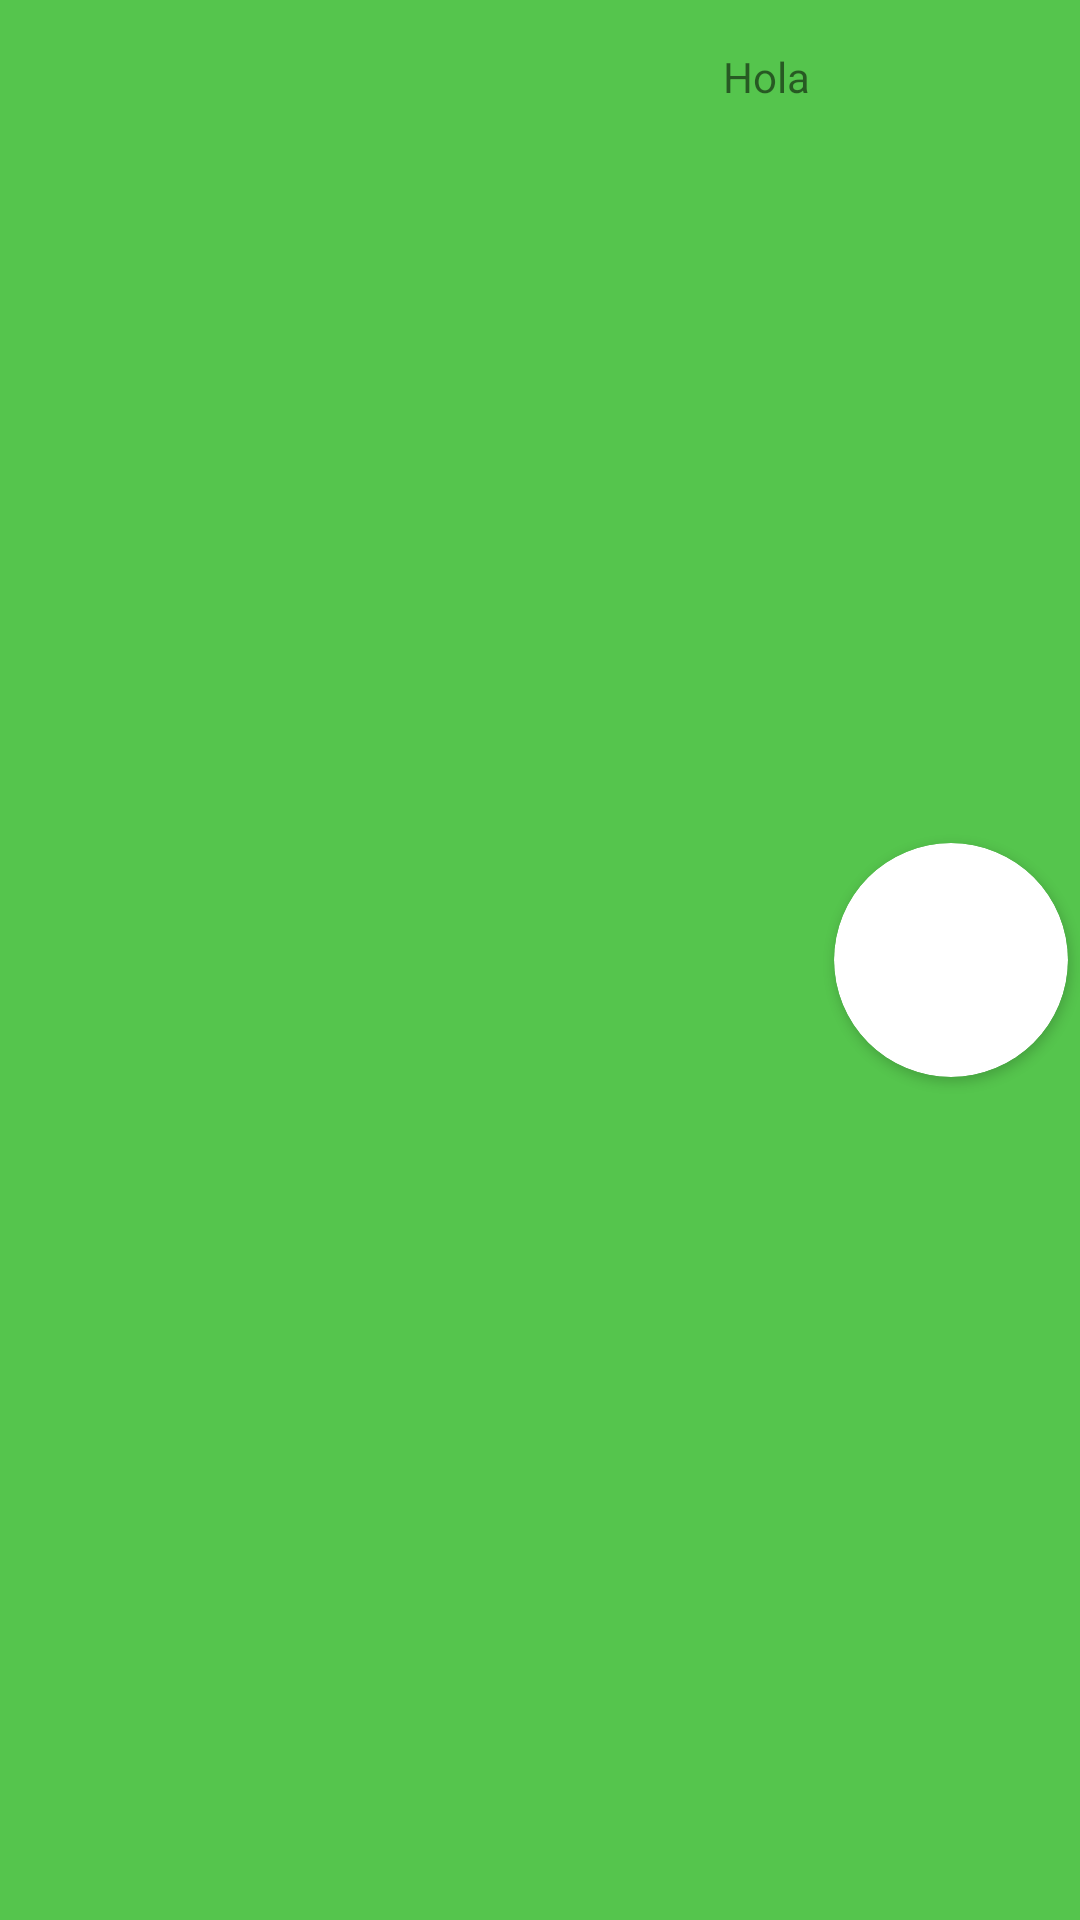

This screen was rendered from an Android layout file. Write that file and the resources it references.
<!-- AndroidManifest.xml: application theme Theme.EasySoccer -->
<!-- res/layout/header_profile.xml -->
<?xml version="1.0" encoding="utf-8"?>
<androidx.constraintlayout.widget.ConstraintLayout xmlns:android="http://schemas.android.com/apk/res/android"
    xmlns:app="http://schemas.android.com/apk/res-auto"
    android:layout_width="match_parent"
    android:layout_height="wrap_content"
    android:background="#55C54D">

    <androidx.appcompat.widget.AppCompatImageView
        android:id="@+id/imvArrow"
        android:layout_width="wrap_content"
        android:layout_height="wrap_content"
        android:layout_margin="@dimen/margin_medium"
        app:layout_constraintStart_toStartOf="parent"
        app:layout_constraintTop_toTopOf="parent"
        app:srcCompat="@drawable/ic_arrow" />

    <androidx.cardview.widget.CardView
        android:id="@+id/cv_imageUser"
        android:layout_width="78dp"
        android:layout_height="78dp"
        android:layout_marginEnd="@dimen/margin_xsmall"
        android:layout_marginBottom="@dimen/margin_xsmall"
        android:layout_marginTop="@dimen/margin_xsmall"
        android:background="@android:color/transparent"
        app:cardCornerRadius="39dp"
        app:layout_constraintBottom_toBottomOf="parent"
        app:layout_constraintEnd_toEndOf="parent"
        app:layout_constraintTop_toTopOf="parent">

        <androidx.appcompat.widget.AppCompatImageView
            android:id="@+id/imv_user"
            android:layout_width="match_parent"
            android:layout_height="match_parent"
            android:background="@drawable/icon_user_default"
            app:layout_constraintBottom_toBottomOf="parent"
            app:layout_constraintEnd_toEndOf="parent"
            app:layout_constraintTop_toTopOf="parent" />
    </androidx.cardview.widget.CardView>

    <androidx.appcompat.widget.AppCompatTextView
        android:id="@+id/txv_user_name"
        android:layout_width="0dp"
        android:layout_height="wrap_content"
        android:layout_marginTop="@dimen/margin_medium"
        android:layout_marginEnd="@dimen/margin_xxxsmall"
        android:text="@string/hello_name_user"
        android:textAlignment="textEnd"
        app:layout_constraintEnd_toStartOf="@+id/cv_imageUser"
        app:layout_constraintHorizontal_bias="1.0"
        app:layout_constraintStart_toEndOf="@+id/imvArrow"
        app:layout_constraintTop_toTopOf="parent" />

</androidx.constraintlayout.widget.ConstraintLayout>
<!-- resources referenced by this layout -->
<resources>
  <dimen name="margin_medium">16dp</dimen>
  <dimen name="margin_xsmall">4dp</dimen>
  <dimen name="margin_xxxsmall">8dp</dimen>
  <string name="hello_name_user">Hola </string>
  <style name="Theme.EasySoccer" parent="Theme.MaterialComponents.DayNight.DarkActionBar">
          
          <item name="colorPrimary">@color/purple_500</item>
          <item name="colorPrimaryVariant">@color/purple_700</item>
          <item name="colorOnPrimary">@color/white</item>
          
          <item name="colorSecondary">@color/teal_200</item>
          <item name="colorSecondaryVariant">@color/teal_700</item>
          <item name="colorOnSecondary">@color/black</item>
          
          <item name="android:statusBarColor">?attr/colorPrimaryVariant</item>
          
      </style>
  <!-- not gathered from this repository: default colours our renderer supplied (Android Studio template values) -->
  <color name="purple_500">#FF6200EE</color>
  <color name="purple_700">#FF3700B3</color>
  <color name="teal_200">#FF03DAC5</color>
  <color name="teal_700">#FF018786</color>
  <color name="black">#FF000000</color>
  <color name="white">#FFFFFFFF</color>
</resources>
